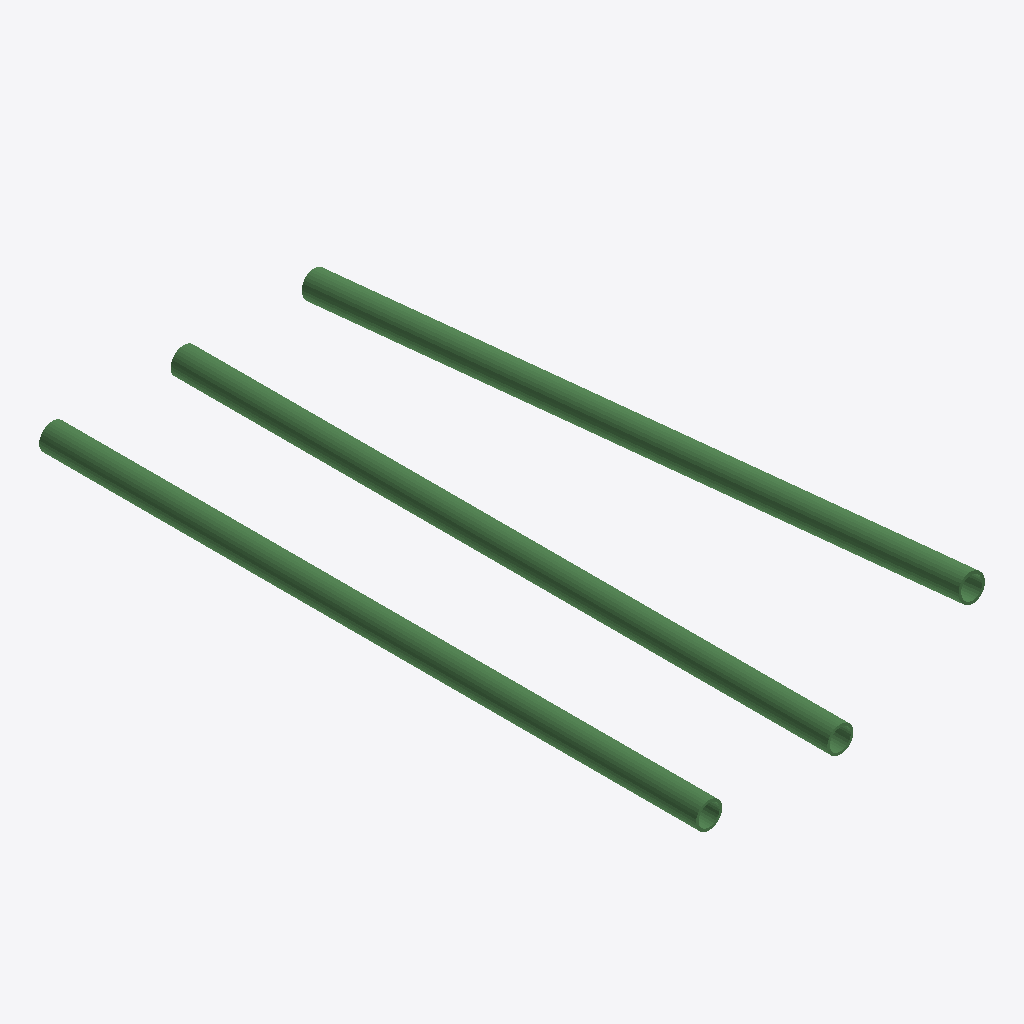
Isometric view of an IFC building model (IFC-SPF (STEP), schema IFC4, length unit metre), seen from the south-west, elements coloured by IFC class: 3 beams (green).
Extent 2.2 m × 5.0 m × 0.7 m (x, y, z). Elements (3): 3 IfcBeam.

HEADER;
FILE_DESCRIPTION(('ViewDefinition [ReferenceView_V1.2]'),'2;1');
FILE_NAME('CircleHollow_custom_beams.ifc','2025-11-20T10:13:50-05:00',('Leeable Partee'),('Architects Without Ballpens'),'IfcOpenShell 0.8.3.post2','IfcOpenShell - IfcOpenShell - 0.8.3.post2','none');
FILE_SCHEMA(('IFC4'));
ENDSEC;
DATA;
#9=IFCPROJECT('3BodcIcuX9VBfJqBRUG4v9',#8,'My Project',$,$,$,$,(#14),#29);
#31=IFCSITE('39wonugi95HgNpfysrSnqx',#30,'Site-01',$,$,#38,$,$,$,$,$,$,$,$);
#87=IFCBEAM('1KMv97KWL7xfPTFjIQzOrN',#86,'CircleHollow-Beam-01',$,$,#110,#103,$,.NOTDEFINED.);
#112=IFCBEAM('1Vlqkcxqz8n87pav_nxxMt',#111,'CircleHollow-Beam-02',$,$,#131,#126,$,.NOTDEFINED.);
#133=IFCBEAM('0m2AazMGH6T8pdjhlwhn3K',#132,'CircleHollow-Beam-03',$,$,#152,#147,$,.NOTDEFINED.);
ENDSEC;
